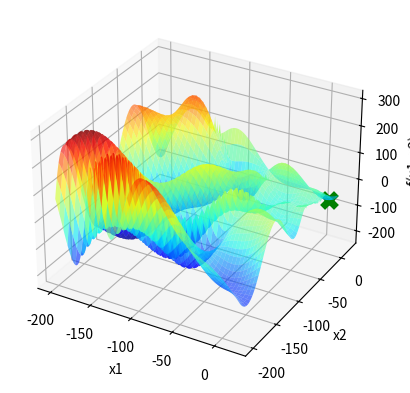

This chart was generated by the following Python code:
import statistics
import numpy as np
import matplotlib . pyplot as plt

def f(x1 , x2 ):
    return (-(x2 + 47) * np.sin(np.sqrt(np.abs(x1/2 + (x2 + 47)))) - x1 * np.sin(np.sqrt(np.abs(x1 - (x2 + 47)))))

def P(Fj , Fi):
    return np.exp(-((Fj-Fi)/T))

x1 = np.linspace ( -200 ,20 ,1000)

X1, X2 = np.meshgrid(x1, x1)
Y = f(X1, X2)


fig = plt.figure()
ax = fig.add_subplot(111, projection='3d')
ax.plot_surface(X1, X2, Y, cmap='jet', alpha=0.6)


ax.set_xlabel('x1')
ax.set_ylabel('x2')
ax.set_zlabel('f(x1, x2)')

moda_x1 = []
moda_x2 = []
moda_f = []

p = 0
while p < 100:
    itMax = 1000
    T=1000

    xl = [-200,-200]
    xu = [20,20]
    TemperaSigma = 20
    TemperaXbest1 = np.random.uniform(xl[0],xu[0])
    TemperaXbest2 = np.random.uniform(xl[1],xu[1])
    TemperaFbest = f(TemperaXbest1,TemperaXbest2)
    i=0
    contador = 0
    while(i<itMax):
        n = np.random.normal(0,TemperaSigma)
        Xcand1 = TemperaXbest1 + n
        Xcand2 = TemperaXbest2 + n
        if Xcand1 < xl[0]:
            Xcand1 = xl[0]
        if Xcand1 > xu[0]:
            Xcand1 = xu[0]
        if Xcand2 < xl[1]:     
            Xcand2 = xl[1]
        if Xcand2 > xu[1]:
            Xcand2 = xu[1]
        Fcand = f(Xcand1,Xcand2)
        if(Fcand < TemperaFbest):
            contador =0
            TemperaXbest1 = Xcand1
            TemperaXbest2 = Xcand2
            TemperaFbest = Fcand
        elif(P(Fcand,TemperaFbest)>= np.random.uniform(low=0,high=1)):
            TemperaXbest1 = Xcand1
            TemperaXbest2 = Xcand2
            TemperaFbest = Fcand
        i+=1
        T = 0.99*T
# Armazena os valores de cada rodada
    moda_x1.append(TemperaXbest1)
    moda_x2.append(TemperaXbest2)
    moda_f.append(TemperaFbest)

    p += 1

# Calcula a moda
moda_x1 = np.array(moda_x1)
moda_x2 = np.array(moda_x2)
moda_f = np.array(moda_f)

moda_x1_final = statistics.mode(moda_x1)
moda_x2_final = statistics.mode(moda_x2)
moda_f_final = statistics.mode(moda_f)

# Plota a moda no gráfico
ax.scatter(moda_x1_final, moda_x2_final, moda_f_final, marker='x', color='green', s=100, linewidths=5)
plt.show()